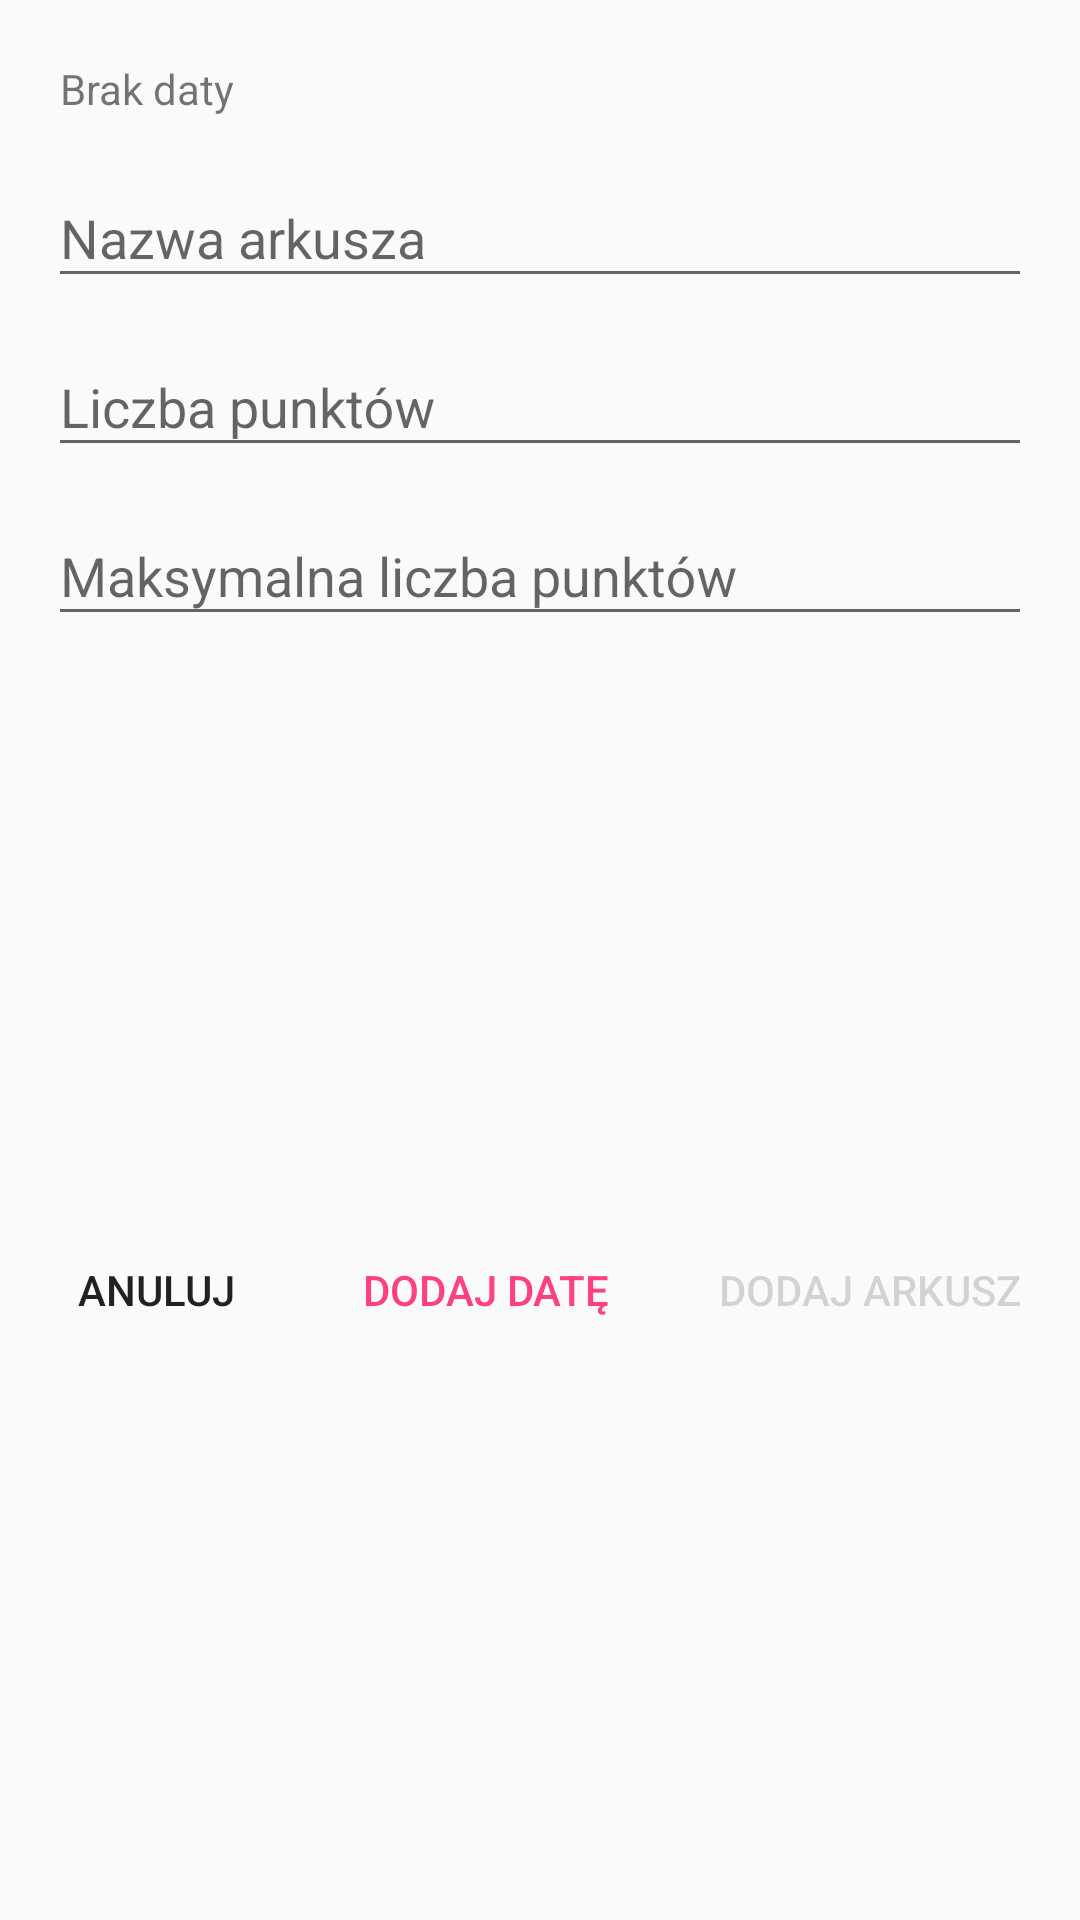

Reconstruct the res/layout file that produces this screen, plus the resources it refers to.
<!-- AndroidManifest.xml: application theme AppTheme -->
<!-- res/layout/activity_add_sheet.xml -->
<?xml version="1.0" encoding="utf-8"?>
<LinearLayout
    xmlns:android="http://schemas.android.com/apk/res/android"
    xmlns:app="http://schemas.android.com/apk/res-auto"
    xmlns:tools="http://schemas.android.com/tools"
    android:layout_width="match_parent"
    android:layout_height="match_parent"
    android:orientation="vertical">

    <TextView
        android:id="@+id/sheet_date"
        android:layout_width="match_parent"
        android:layout_height="wrap_content"
        android:layout_marginStart="20dp"
        android:layout_marginTop="20dp"
        android:layout_marginEnd="20dp"
        android:text="Brak daty" />


    <com.google.android.material.textfield.TextInputLayout
        android:id="@+id/textInputLayout2"
        android:layout_width="match_parent"
        android:layout_height="wrap_content"
        android:layout_marginStart="8dp"
        android:layout_marginTop="8dp"
        android:layout_marginEnd="8dp"
        app:layout_constraintEnd_toEndOf="parent"
        app:layout_constraintStart_toStartOf="parent"
        app:layout_constraintTop_toTopOf="parent">

        <com.google.android.material.textfield.TextInputEditText
            android:id="@+id/sheet_name"
            android:layout_width="match_parent"
            android:layout_height="wrap_content"
            android:layout_marginStart="8dp"
            android:layout_marginEnd="8dp"
            android:hint="Nazwa arkusza"
            android:inputType="text"
            android:maxLines="1" />

    </com.google.android.material.textfield.TextInputLayout>

    <com.google.android.material.textfield.TextInputLayout
        android:id="@+id/textInputLayout3"
        android:layout_width="match_parent"
        android:layout_height="wrap_content"
        android:layout_marginStart="8dp"
        android:layout_marginTop="4dp"
        android:layout_marginEnd="8dp"
        app:layout_constraintBottom_toBottomOf="parent"
        app:layout_constraintStart_toStartOf="parent"
        app:layout_constraintTop_toTopOf="parent">

        <com.google.android.material.textfield.TextInputEditText
            android:id="@+id/points"
            android:layout_width="match_parent"
            android:layout_height="wrap_content"
            android:layout_marginStart="8dp"
            android:layout_marginEnd="8dp"
            android:hint="Liczba punktów"
            android:inputType="numberDecimal"
            android:maxLines="1" />

    </com.google.android.material.textfield.TextInputLayout>

    <com.google.android.material.textfield.TextInputLayout
        android:id="@+id/textInputLayout4"
        android:layout_width="match_parent"
        android:layout_height="wrap_content"
        android:layout_marginStart="8dp"
        android:layout_marginTop="4dp"
        android:layout_marginEnd="8dp"
        app:layout_constraintBottom_toBottomOf="parent"
        app:layout_constraintEnd_toEndOf="parent"
        app:layout_constraintTop_toTopOf="parent">

        <com.google.android.material.textfield.TextInputEditText
            android:id="@+id/max_points"
            android:layout_width="match_parent"
            android:layout_height="wrap_content"
            android:layout_marginStart="8dp"
            android:layout_marginEnd="8dp"
            android:layout_marginBottom="8dp"
            android:hint="Maksymalna liczba punktów"
            android:inputType="numberDecimal"
            android:maxLines="1" />
    </com.google.android.material.textfield.TextInputLayout>

    <androidx.constraintlayout.widget.ConstraintLayout
    android:layout_width="match_parent"
    android:layout_height="match_parent"
    tools:context=".examActivity.taskList.AddTaskActivity">


        <Button
            android:id="@+id/button_add_sheet"
            style="@style/Widget.AppCompat.Button.Borderless.Colored"
            android:layout_width="wrap_content"
            android:layout_height="wrap_content"
            android:layout_marginTop="8dp"
            android:layout_marginEnd="8dp"
            android:layout_marginBottom="8dp"
            android:enabled="false"
            android:text="Dodaj arkusz"
            app:layout_constraintBottom_toBottomOf="parent"
            app:layout_constraintEnd_toEndOf="parent"
            app:layout_constraintTop_toTopOf="parent" />

        <Button
            android:id="@+id/button_add_date_to_sheet"
            style="@style/Widget.AppCompat.Button.Borderless.Colored"
            android:layout_width="wrap_content"
            android:layout_height="wrap_content"
            android:layout_marginStart="8dp"
            android:layout_marginTop="8dp"
            android:layout_marginEnd="8dp"
            android:layout_marginBottom="8dp"
            android:text="Dodaj datę"
            app:layout_constraintBottom_toBottomOf="parent"
            app:layout_constraintEnd_toStartOf="@+id/button_add_sheet"
            app:layout_constraintStart_toEndOf="@+id/button_clear_new_sheet"
            app:layout_constraintTop_toTopOf="parent" />

        <Button
            android:id="@+id/button_clear_new_sheet"
            style="@style/Widget.AppCompat.Button.Borderless"
            android:layout_width="wrap_content"
            android:layout_height="wrap_content"
            android:layout_marginStart="8dp"
            android:layout_marginTop="8dp"
            android:layout_marginBottom="8dp"
            android:text="Anuluj"
            app:layout_constraintBottom_toBottomOf="parent"
            app:layout_constraintStart_toStartOf="parent"
            app:layout_constraintTop_toTopOf="parent" />

</androidx.constraintlayout.widget.ConstraintLayout>

</LinearLayout>
<!-- resources referenced by this layout -->
<resources>
  <style name="AppTheme" parent="Base.Theme.AppCompat.Light.DarkActionBar">
          
          <item name="colorPrimary">@color/colorPrimary</item>
          <item name="colorPrimaryDark">@color/colorPrimaryDark</item>
          <item name="colorAccent">@color/colorAccent</item>
      </style>
  <color name="colorPrimary">#616161</color>
  <color name="colorPrimaryDark">#373737</color>
  <color name="colorAccent">#FF4081</color>
</resources>
